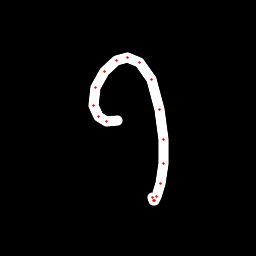

The file beside this chart, header and first rows:
x, y, hover, eod
117.6, 120.6, 0.0, 0.0
106.8, 121.6, 0.0, 0.0
98.34, 116.9, 0.0, 0.0
93.54, 105.6, 0.0, 0.0
95.41, 87.43, 0.0, 0.0
104.2, 71.06, 0.0, 0.0
116.1, 60.42, 0.0, 0.0
127.9, 57.16, 0.0, 0.0
139.2, 62.22, 0.0, 0.0
151.4, 79.8, 0.0, 0.0
159.7, 109.1, 0.0, 0.0
163.6, 139.7, 0.0, 0.0
163, 163.4, 0.0, 0.0
160.1, 183.1, 0.0, 0.0
156.4, 196.2, 0.0, 0.0
154.1, 200.3, 0.0, 0.0
153.7, 200.1, 0.0, 0.0
152.5, 197.2, 0.0, 1.0
